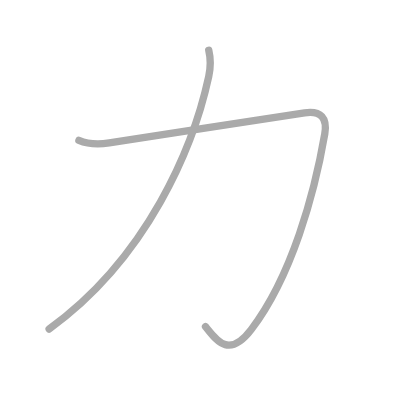
t = 0.00 s
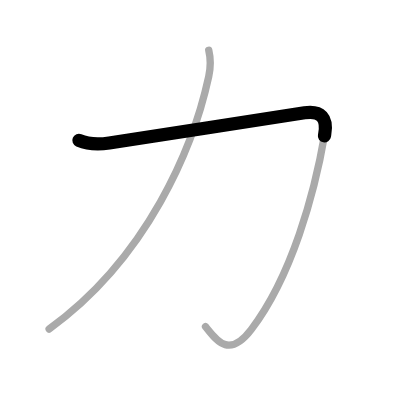
t = 0.50 s
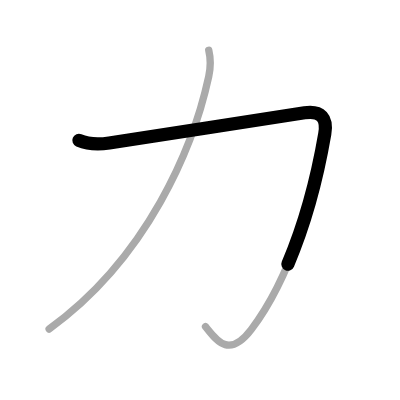
t = 0.75 s
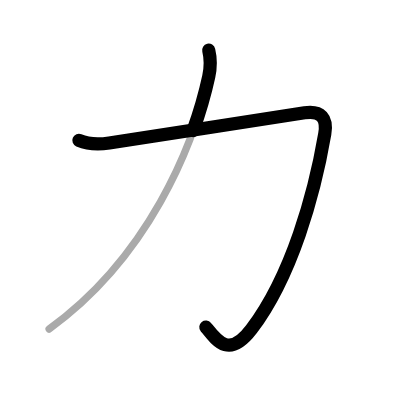
t = 1.25 s
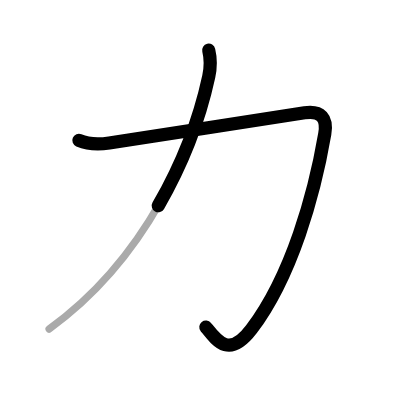
t = 1.50 s
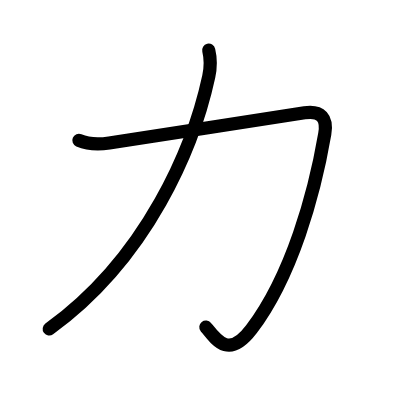
t = 2.00 s

The animated SVG that drew these frames (rendered in a browser with its animation timeline set to each time). Animation: 2 SMIL elements (animate=2); one cycle of 2.00 s.

<?xml version="1.0" standalone="no"?>
<!DOCTYPE svg PUBLIC "-//W3C//DTD SVG 1.1//EN"   "http://www.w3.org/Graphics/SVG/1.1/DTD/svg11.dtd">
<svg width="400px" height="400px"  version="1.1" xmlns="http://www.w3.org/2000/svg">
  <defs>
    <marker id="Triangle" viewBox="0 0 10 10" refX="0" refY="5" markerUnits="strokeWidth" markerWidth="3" style="stroke-opacity:0%;fill:#aaaaaa;" markerHeight="2" orient="auto">
      <path d="M 0 0 L 10 5 L 0 10 z" />
    </marker>
    
    <marker id="Arrow" viewBox="0 0 10 10" refX="5" refY="5" markerUnits="strokeWidth" markerWidth="1.8" style="stroke-opacity:0%;fill:#770000;" markerHeight="2" orient="auto">
      <path d="M 0 4 L 6 4 L 4 1 L 10 5 L 4 9 L 6 6 L 0 6 z" />
        <circle cx="5" cy="5" r="5" />
      </marker>
    
    <marker id="TriangleRed" viewBox="0 0 10 10" refX="0" refY="5" markerUnits="strokeWidth" markerWidth="3" style="stroke-opacity:0%;fill:#CC0000;" markerHeight="2" orient="auto">
      <path d="M 0 0 L 10 5 L 0 10 z" />
    </marker>
    
    <marker id="ArrowRed" viewBox="0 0 10 10" refX="5" refY="5" markerUnits="strokeWidth" markerWidth="1.8" style="stroke-opacity:0%;fill:#CC0000;" markerHeight="2" orient="auto">
      <path d="M 0 4 L 6 4 L 4 1 L 10 5 L 4 9 L 6 6 L 0 6 z" />
        <circle cx="5" cy="5" r="5" />
      </marker>
    
  </defs>
  
  <path style="fill:#ffffff; fill-opacity:100%; fill-rule:evenodd; stroke-width:0;" d="M 0 0 L 400px 0 L 400px 400px L 0 400px L 0 0" />

  <g transform="scale(3.6697247706422 3.6697247706422)">
<path style="fill:none; fill-opacity:0%; fill-rule:evenodd; stroke:#aaaaaa; stroke-opacity:100%; stroke-width: 1.5pt; stroke-linejoin:round; stroke-linecap:round;" d="M21.5 38.25c2.71 1.16 5.48 1.13 8.27 0.71c14.44-2.14 39.36-6.21 53.23-8.21c4.48-0.65 6.25 1.38 5.5 5.75c-2.81 16.37-9 38.75-20 53.25c-6.14 8.09-9.5 3-12.5-0.75"></path>
<path style="fill:none; fill-opacity:0%; fill-rule:evenodd; stroke:#aaaaaa; stroke-opacity:100%; stroke-width: 1.5pt; stroke-linejoin:round; stroke-linecap:round;" d="M56.88 13.68c0.62 2.57 0.56 4.63 0 7.19c-4.11 18.97-16.53 49.27-43.49 68.79"></path>

<path style="fill:none; fill-opacity:0%; fill-rule:evenodd; stroke:#000000; stroke-opacity:100%; stroke-width: 2.7pt; stroke-linejoin:round; stroke-linecap:round;" d="M21.5 38.25c2.71 1.16 5.48 1.13 8.27 0.71c14.44-2.14 39.36-6.21 53.23-8.21c4.48-0.65 6.25 1.38 5.5 5.75c-2.81 16.37-9 38.75-20 53.25c-6.14 8.09-9.5 3-12.5-0.75" pathLength="100" stroke-dashoffset="100" stroke-dasharray="100 105"><animate id="dashAnim1" attributeName="stroke-dashoffset" from="100" to="0" dur="1s" calcMode="linear" fill="freeze"/></path>
<path style="fill:none; fill-opacity:0%; fill-rule:evenodd; stroke:#000000; stroke-opacity:100%; stroke-width: 2.7pt; stroke-linejoin:round; stroke-linecap:round;" d="M56.88 13.68c0.62 2.57 0.56 4.63 0 7.19c-4.11 18.97-16.53 49.27-43.49 68.79" pathLength="100" stroke-dashoffset="100" stroke-dasharray="100 105"><animate id="dashAnim2" attributeName="stroke-dashoffset" from="100" to="0" dur="1s" calcMode="linear" begin="dashAnim1.end" fill="freeze"/></path>

</g>

</svg>  
          
